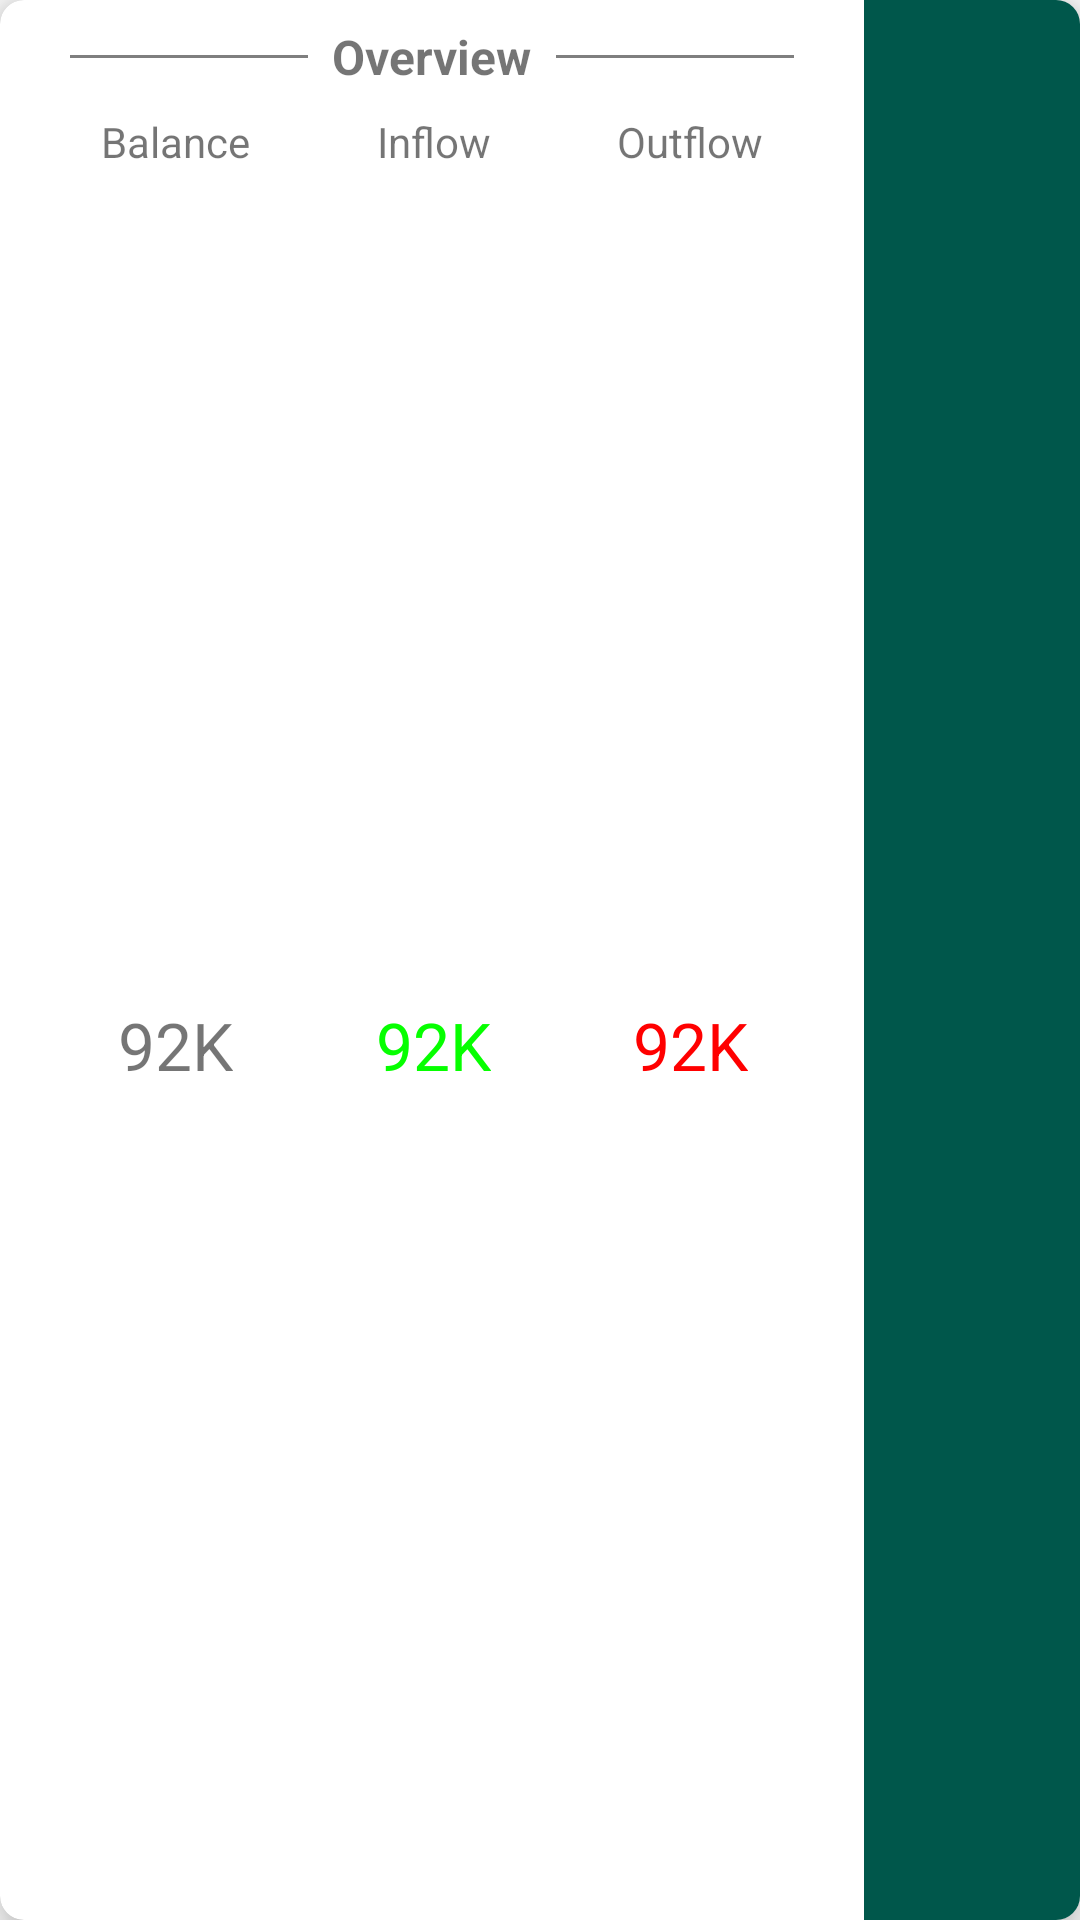

The Android layout XML behind this screen, and the referenced resources:
<!-- AndroidManifest.xml: application theme AppTheme -->
<!-- res/layout/card_wallet_detail_overview.xml -->
<?xml version="1.0" encoding="utf-8"?>
<android.support.v7.widget.CardView xmlns:android="http://schemas.android.com/apk/res/android"
    xmlns:app="http://schemas.android.com/apk/res-auto"
    android:layout_width="match_parent"
    android:layout_height="@dimen/dp_110"
    app:cardCornerRadius="@dimen/dp_8"
    app:cardElevation="@dimen/dp_8">

    <android.support.constraint.ConstraintLayout
        android:layout_width="match_parent"
        android:layout_height="match_parent">

        <View
            android:layout_width="0dp"
            android:layout_height="@dimen/dp_1"
            android:layout_marginStart="@dimen/dp_16"
            android:layout_marginEnd="@dimen/dp_8"
            android:alpha="0.5"
            android:background="@android:color/black"
            app:layout_constraintBottom_toBottomOf="@+id/text_view_overview_title"
            app:layout_constraintEnd_toStartOf="@+id/text_view_overview_title"
            app:layout_constraintHorizontal_bias="1.0"
            app:layout_constraintStart_toStartOf="@+id/guideline_left"
            app:layout_constraintTop_toTopOf="@+id/text_view_overview_title" />

        <TextView
            android:id="@+id/text_view_overview_title"
            android:layout_width="wrap_content"
            android:layout_height="wrap_content"
            android:layout_marginStart="@dimen/dp_8"
            android:layout_marginTop="@dimen/dp_8"
            android:layout_marginEnd="@dimen/dp_8"
            android:text="@string/overview"
            android:textSize="@dimen/sp_16"
            android:textStyle="bold"
            app:layout_constraintEnd_toStartOf="@+id/guideline_button"
            app:layout_constraintStart_toStartOf="parent"
            app:layout_constraintTop_toTopOf="parent" />

        <View
            android:layout_width="0dp"
            android:layout_height="@dimen/dp_1"
            android:layout_marginStart="@dimen/dp_8"
            android:layout_marginEnd="@dimen/dp_16"
            android:alpha="0.5"
            android:background="@android:color/black"
            app:layout_constraintBottom_toBottomOf="@+id/text_view_overview_title"
            app:layout_constraintEnd_toStartOf="@+id/guideline_right"
            app:layout_constraintStart_toEndOf="@+id/text_view_overview_title"
            app:layout_constraintTop_toTopOf="@+id/text_view_overview_title" />

        <TextView
            android:id="@+id/text_view_overview_balance"
            android:layout_width="wrap_content"
            android:layout_height="wrap_content"
            android:layout_marginStart="@dimen/dp_16"
            android:layout_marginTop="@dimen/dp_8"
            android:layout_marginEnd="@dimen/dp_16"
            android:text="@string/wallet_detail_overview_balance"
            app:layout_constraintEnd_toStartOf="@+id/text_view_overview_inflow"
            app:layout_constraintHorizontal_bias="0.5"
            app:layout_constraintStart_toStartOf="@id/guideline_left"
            app:layout_constraintTop_toBottomOf="@+id/text_view_overview_title" />

        <TextView
            android:id="@+id/text_view_overview_inflow"
            android:layout_width="wrap_content"
            android:layout_height="wrap_content"
            android:layout_marginStart="@dimen/dp_16"
            android:layout_marginTop="@dimen/dp_8"
            android:layout_marginEnd="@dimen/dp_16"
            android:text="@string/wallet_detail_overview_inflow"
            app:layout_constraintEnd_toStartOf="@+id/text_view_overview_outflow"
            app:layout_constraintHorizontal_bias="0.5"
            app:layout_constraintStart_toEndOf="@+id/text_view_overview_balance"
            app:layout_constraintTop_toBottomOf="@+id/text_view_overview_title" />

        <TextView
            android:id="@+id/text_view_overview_outflow"
            android:layout_width="wrap_content"
            android:layout_height="wrap_content"
            android:layout_marginStart="@dimen/dp_16"
            android:layout_marginTop="@dimen/dp_8"
            android:layout_marginEnd="@dimen/dp_16"
            android:text="@string/wallet_detail_overview_outflow"
            app:layout_constraintEnd_toStartOf="@+id/guideline_right"
            app:layout_constraintHorizontal_bias="0.5"
            app:layout_constraintStart_toEndOf="@+id/text_view_overview_inflow"
            app:layout_constraintTop_toBottomOf="@+id/text_view_overview_title" />

        <TextView
            android:id="@+id/text_view_overview_balance_amount"
            android:layout_width="wrap_content"
            android:layout_height="wrap_content"
            android:layout_marginTop="@dimen/dp_8"
            android:layout_marginBottom="@dimen/dp_8"
            android:text="@string/demo_number"
            android:textSize="@dimen/sp_22"
            app:layout_constraintBottom_toBottomOf="parent"
            app:layout_constraintEnd_toEndOf="@+id/text_view_overview_balance"
            app:layout_constraintStart_toStartOf="@+id/text_view_overview_balance"
            app:layout_constraintTop_toBottomOf="@+id/text_view_overview_balance" />

        <TextView
            android:id="@+id/text_view_overview_inflow_amount"
            android:layout_width="wrap_content"
            android:layout_height="wrap_content"
            android:layout_marginTop="@dimen/dp_8"
            android:layout_marginBottom="@dimen/dp_8"
            android:text="@string/demo_number"
            android:textColor="@color/color_positive_balance"
            android:textSize="@dimen/sp_22"
            app:layout_constraintBottom_toBottomOf="parent"
            app:layout_constraintEnd_toEndOf="@+id/text_view_overview_inflow"
            app:layout_constraintStart_toStartOf="@+id/text_view_overview_inflow"
            app:layout_constraintTop_toBottomOf="@+id/text_view_overview_inflow" />

        <TextView
            android:id="@+id/text_view_overview_outflow_amount"
            android:layout_width="wrap_content"
            android:layout_height="wrap_content"
            android:layout_marginTop="@dimen/dp_8"
            android:layout_marginBottom="@dimen/dp_8"
            android:text="@string/demo_number"
            android:textColor="@color/color_negative_balance"
            android:textSize="@dimen/sp_22"
            app:layout_constraintBottom_toBottomOf="parent"
            app:layout_constraintEnd_toEndOf="@+id/text_view_overview_outflow"
            app:layout_constraintStart_toStartOf="@+id/text_view_overview_outflow"
            app:layout_constraintTop_toBottomOf="@+id/text_view_overview_outflow" />

        <ImageButton
            android:id="@+id/button_overview_staticstic"
            android:layout_width="0dp"
            android:layout_height="0dp"
            android:background="@color/color_primary_dark"
            android:contentDescription="@string/app_name"
            android:src="@drawable/ic_navigate_next_white_24dp"
            app:layout_constraintBottom_toBottomOf="parent"
            app:layout_constraintEnd_toEndOf="parent"
            app:layout_constraintStart_toStartOf="@+id/guideline_button"
            app:layout_constraintTop_toTopOf="parent" />

        <android.support.constraint.Guideline
            android:id="@+id/guideline_button"
            android:layout_width="wrap_content"
            android:layout_height="wrap_content"
            android:orientation="vertical"
            app:layout_constraintGuide_percent="0.80" />

        <android.support.constraint.Guideline
            android:id="@+id/guideline_left"
            android:layout_width="wrap_content"
            android:layout_height="wrap_content"
            android:orientation="vertical"
            app:layout_constraintGuide_percent="0.02" />

        <android.support.constraint.Guideline
            android:id="@+id/guideline_right"
            android:layout_width="wrap_content"
            android:layout_height="wrap_content"
            android:orientation="vertical"
            app:layout_constraintGuide_percent="0.78" />
    </android.support.constraint.ConstraintLayout>
</android.support.v7.widget.CardView>
<!-- resources referenced by this layout -->
<resources>
  <color name="color_negative_balance">#FF0000</color>
  <color name="color_positive_balance">#06FF00</color>
  <color name="color_primary_dark">#00574B</color>
  <dimen name="dp_1">1dp</dimen>
  <dimen name="dp_110">110dp</dimen>
  <dimen name="dp_16">16dp</dimen>
  <dimen name="dp_8">8dp</dimen>
  <dimen name="sp_16">16sp</dimen>
  <dimen name="sp_22">22sp</dimen>
  <string name="app_name">PiggyWallet</string>
  <string name="demo_number">92K</string>
  <string name="overview">Overview</string>
  <string name="wallet_detail_overview_balance">Balance</string>
  <string name="wallet_detail_overview_inflow">Inflow</string>
  <string name="wallet_detail_overview_outflow">Outflow</string>
  <style name="AppTheme" parent="Theme.AppCompat.Light.NoActionBar">
          
          <item name="colorPrimary">@color/color_primary</item>
          <item name="colorPrimaryDark">@color/color_primary_dark</item>
          <item name="colorAccent">@color/color_secondary</item>
      </style>
  <color name="color_primary">#05A729</color>
  <color name="color_secondary">#FFB300</color>
</resources>
